Labelled photos from "Quantum_Inpired_PSO_Classifcation", an image-classification folder in hm24csb1a20/Quantum_Inpired_PSO_Classifcation. The possible labels are: fog non-smoke, fog smoke, non-smoke, smoke.

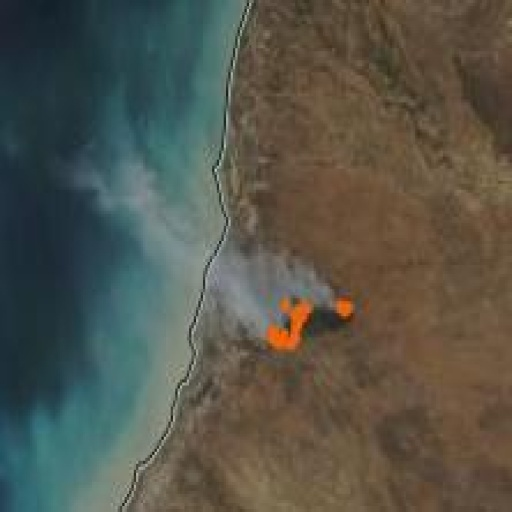
Label: smoke

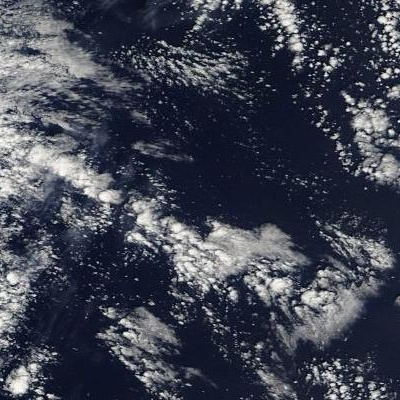
Label: non-smoke

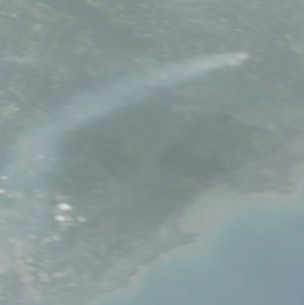
Label: fog smoke

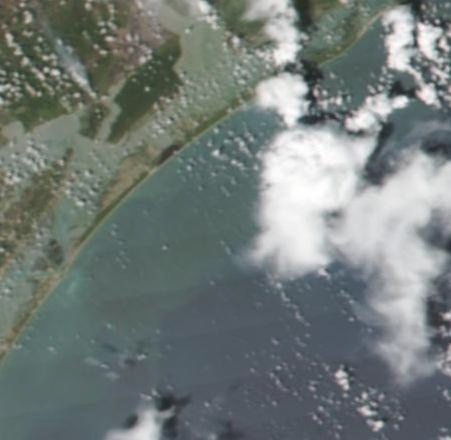
Label: fog non-smoke

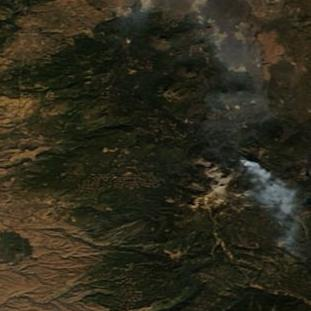
Label: smoke

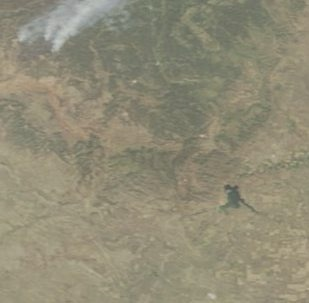
Label: fog smoke
